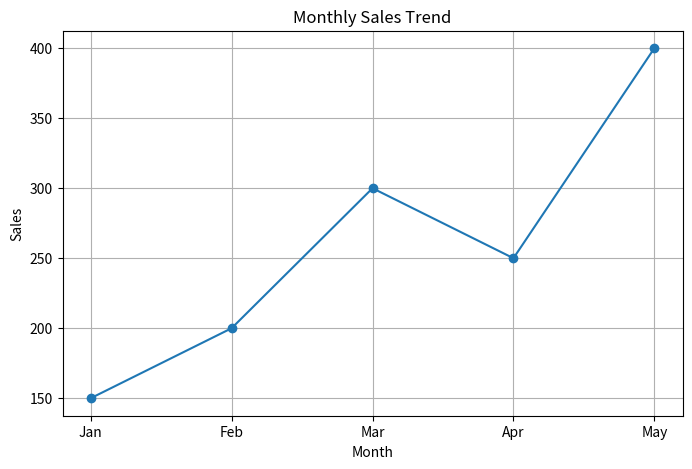
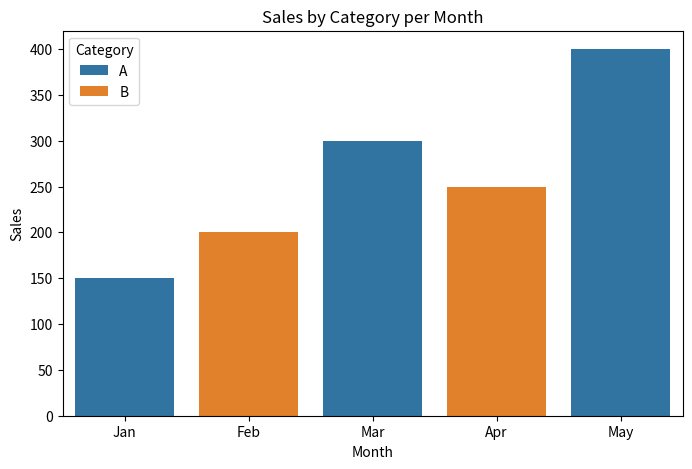
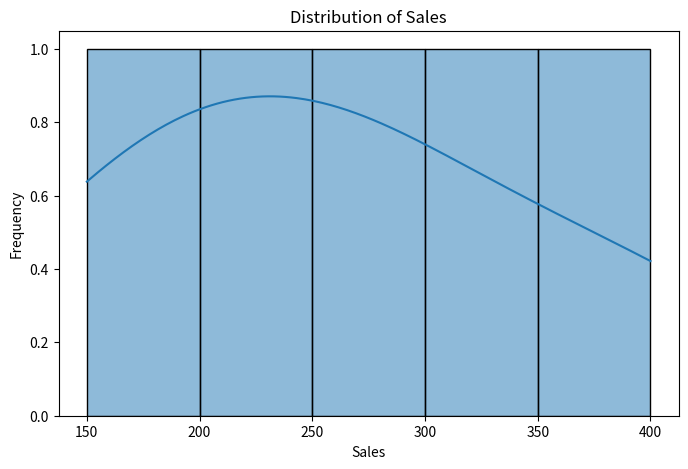

Generate these figures, in order, with matplotlib:
# --- 1. Import necessary libraries ---
import matplotlib.pyplot as plt
import seaborn as sns
import pandas as pd

print("--- Starting Data Visualization (Lab 7) ---")

# --- 2. Create a sample dataset ---
# We'll create a Pandas DataFrame manually
data = pd.DataFrame({
    'Month': ['Jan', 'Feb', 'Mar', 'Apr', 'May'],
    'Sales': [150, 200, 300, 250, 400],
    'Category': ['A', 'B', 'A', 'B', 'A']
})

print("Sample Data:")
print(data)


# --- 3. Plot a Line Graph (Trend over time) ---
print("\nGenerating Plot 1: Line Graph...")
# plt.figure() creates a new "canvas" for our plot
plt.figure(figsize=(8, 5))
# plt.plot() is the basic Matplotlib command for a line graph
plt.plot(data['Month'], data['Sales'], marker='o') # marker='o' adds dots
plt.title('Monthly Sales Trend')
plt.xlabel('Month')
plt.ylabel('Sales')
plt.grid(True) # Adds a grid for easier reading
plt.show() # This opens the plot window


# --- 4. Plot a Bar Chart (Comparing categories) ---
print("Generating Plot 2: Bar Chart...")
plt.figure(figsize=(8, 5))
# sns.barplot() is the Seaborn command for a bar chart
# 'hue' automatically creates colored bars for different categories
sns.barplot(x='Month', y='Sales', hue='Category', data=data)
plt.title('Sales by Category per Month')
plt.show()


# --- 5. Plot a Histogram (Frequency distribution) ---
print("Generating Plot 3: Histogram...")
plt.figure(figsize=(8, 5))
# sns.histplot() shows the distribution of a single variable
# 'kde=True' adds a smooth line (Kernel Density Estimate)
sns.histplot(data['Sales'], bins=5, kde=True)
plt.title('Distribution of Sales')
plt.xlabel('Sales')
plt.ylabel('Frequency')
plt.show()

print("\n--- All plots generated. ---")